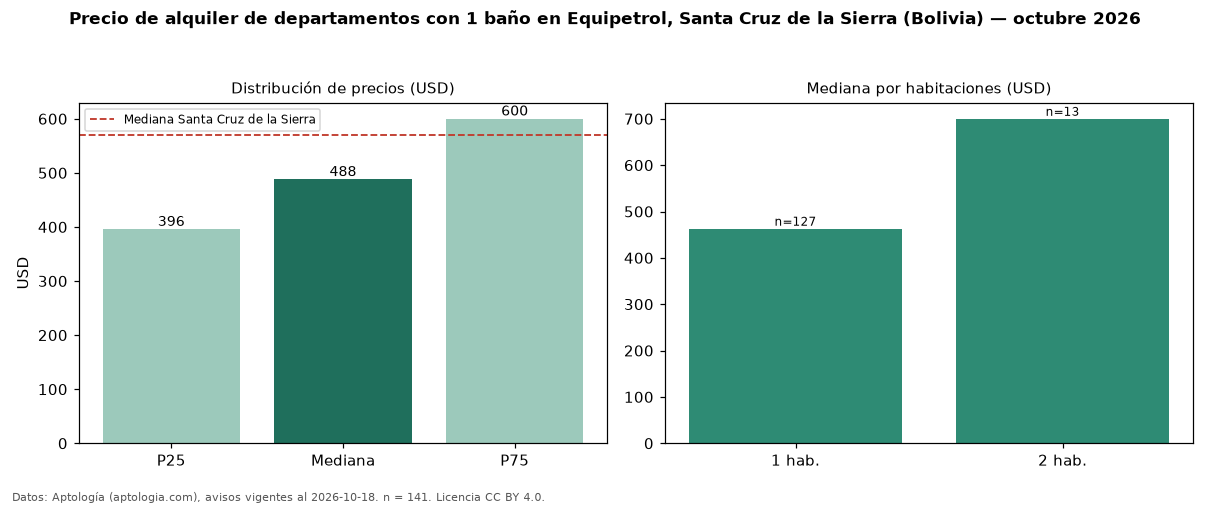

Source data for this figure (header and first rows):
seccion, metrica, valor, moneda, n
filtro, ban1, con 1 baño, , 141
precio, p25, 395.8, USD, 141
precio, mediana, 488.0, USD, 141
precio, p75, 600.0, USD, 141
precio, minimo, 240.0, USD, 141
precio, maximo, 4500, USD, 141
m2, mediana_precio_m2, 8.92, USD, 128
m2, area_mediana_m2, 51.0, m2, 128
admin, mediana_admin_mes, 42.0, USD, 29
banos, mediana_banos, 1.0, , 
parqueadero, pct_con_parqueadero, 100.0, %, 49
habitaciones, 1, 463.0, USD, 127
habitaciones, 2, 700.0, USD, 13
ciudad, mediana_ciudad_referencia, 570.0, USD, 
ciudad, mediana_m2_ciudad, 7.26, USD, 
fuente, fecha_datos, 2026-10-18, , 
fuente, atribucion, https://www.aptologia.com/bo, , 
fuente, licencia, CC BY 4.0, , 
